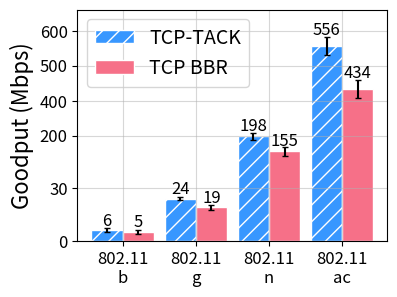

This figure's Python source:
# coding=utf-8
import numpy as np
import matplotlib.pyplot as plt


def autolabel(rects,lbl,x):
    """
    Attach a text label above each bar displaying its height
    """
    for rect in rects:
        height = float(rect.get_height())+x
        ax.text(rect.get_x() + rect.get_width()/2, height,
                '%.0f' % lbl,
                ha='center', va='bottom',fontsize = 12, rotation = 0)


# pro_types = [ 'TACK-rich', 'TACK-poor','TCP BBR']#,'TCP CUBIC']
pro_types = [ 'TCP-TACK','TCP BBR']
# pro_types = [ 'PLR = 0 TCP-TACK', 'PLR = 0 TCP BBR','PLR = 1% TCP-TACK', 'PLR = 1% TCP BBR',]
xlabels = ['802.11\nb','802.11\ng','802.11\nn','802.11\nac']
N = 4
#坐标转换后绘图数据
data = []
data.append(pro_types)
data.append([30,120,298,556]) 
data.append([25,95,255,434])
#原始数据用户bar上的标注
lbl = []
lbl.append([6,23.5,198,556]) 
lbl.append([5.4,19,155,434]) 
#调整标注距离
xlbl = [2.5,2.5,5,20]

# print (len(data))
# print (data)

ind = 2 * np.arange(N)  # the x locations for the groups
width = 0.85       # the width of the bars

# print (ind)

fig, ax = plt.subplots()
#rects1 = ax.bar(ind, men_means, width, color='r', yerr=men_std)
# rects1 = ax.bar(ind, data[1], width, color='#3897FF')
#rects1 = ax.bar(ind, data[1], width,)
# rects2 = ax.bar(ind + width, data[2], width, color='#F67088')
#rects2 = ax.bar(ind + width, data[2], width,)
#rects2 = ax.bar(ind + width, women_means, width, color='y', yerr=women_std)

yerrl = [[5,5,10,25],[5.5,6,12,26]]

plt.grid(alpha = 0.5)

#rects1 = ax.bar(ind[0],thrput[0] , width,color='#3897FF',edgecolor = 'white',capsize=5,yerr = yerrl[0][0])

for idx in range(len(ind)):
    rects1 = ax.bar(ind[idx]- width/2, data[1][idx], width,color='#3897FF',hatch="//",
                    edgecolor = 'white',yerr = yerrl[0][idx],capsize=2.5,error_kw={'barsabove':True})#capsize=5,error_kw={'uplims':True,'lolims':True,})
#     rects2 = ax.bar(ind[idx], data[2][idx],width,color='#389755')#,hatch="\\\\",edgecolor = 'white' )
    rects2 = ax.bar(ind[idx]+width/2 , data[2][idx], width, color='#F67088', 
                    edgecolor='white',yerr = yerrl[1][idx],capsize=2.5,error_kw={'barsabove':True})#,error_kw={'lolims':True,'uplims':True})
#     rects3 = ax.bar(ind[idx] + width, data[3][idx], width, color='#F67088', hatch="\\\\", edgecolor='white')
#    rects4 = ax.bar(ind[idx] + 2*width, data[4][idx], width, color='#557088', hatch="\\\\\\\\", edgecolor='white')
    autolabel(rects1,lbl[0][idx],xlbl[idx])
    autolabel(rects2,lbl[1][idx],xlbl[idx])
#     autolabel(rects3)
#    autolabel(rects4)

# add some text for labels, title and axes ticks
ax.set_ylabel('Goodput (Mbps)',fontsize = 16,y=0.5)
# ax.set_xlabel('Loss Rate on Return Path (%)',fontsize = 14,x=0.5)
#ax.set_title('Chart of Protocols\' Bandwidth Utilization ')
ax.set_xticks(ind)
ax.set_xticklabels(xlabels,rotation = 0,fontsize = 12)
ax.set_yticks([0,150,300,400,500,600])
ax.set_yticklabels([0,30,200,400,500,600],fontsize=12) 
ax.set_ylim([0,660])
ax.legend((rects1[0], rects2[0]), pro_types,loc = 'upper left',
          ncol=1,fontsize = 14,facecolor = 'none',columnspacing =0.1)#,bbox_to_anchor = (0.41,1))

fighdr=plt.gcf()
fighdr.set_size_inches(4,3)
# plt.subplots_adjust(left=0.16, bottom=0.17, right=0.99, top=0.99, wspace=0.2, hspace=0.2)
plt.savefig(r'./Acks_Packets_barchart.pdf',format='pdf',pad_inches=0,bbox_inches = 'tight',dpi=300)
plt.savefig(r'./Acks_Packets_barchart.eps',format='eps',pad_inches=0,bbox_inches = 'tight',dpi=300)
plt.savefig(r'./Acks_Packets_barchart.png',format='png',pad_inches=0,bbox_inches = 'tight',dpi=300)
plt.show()
